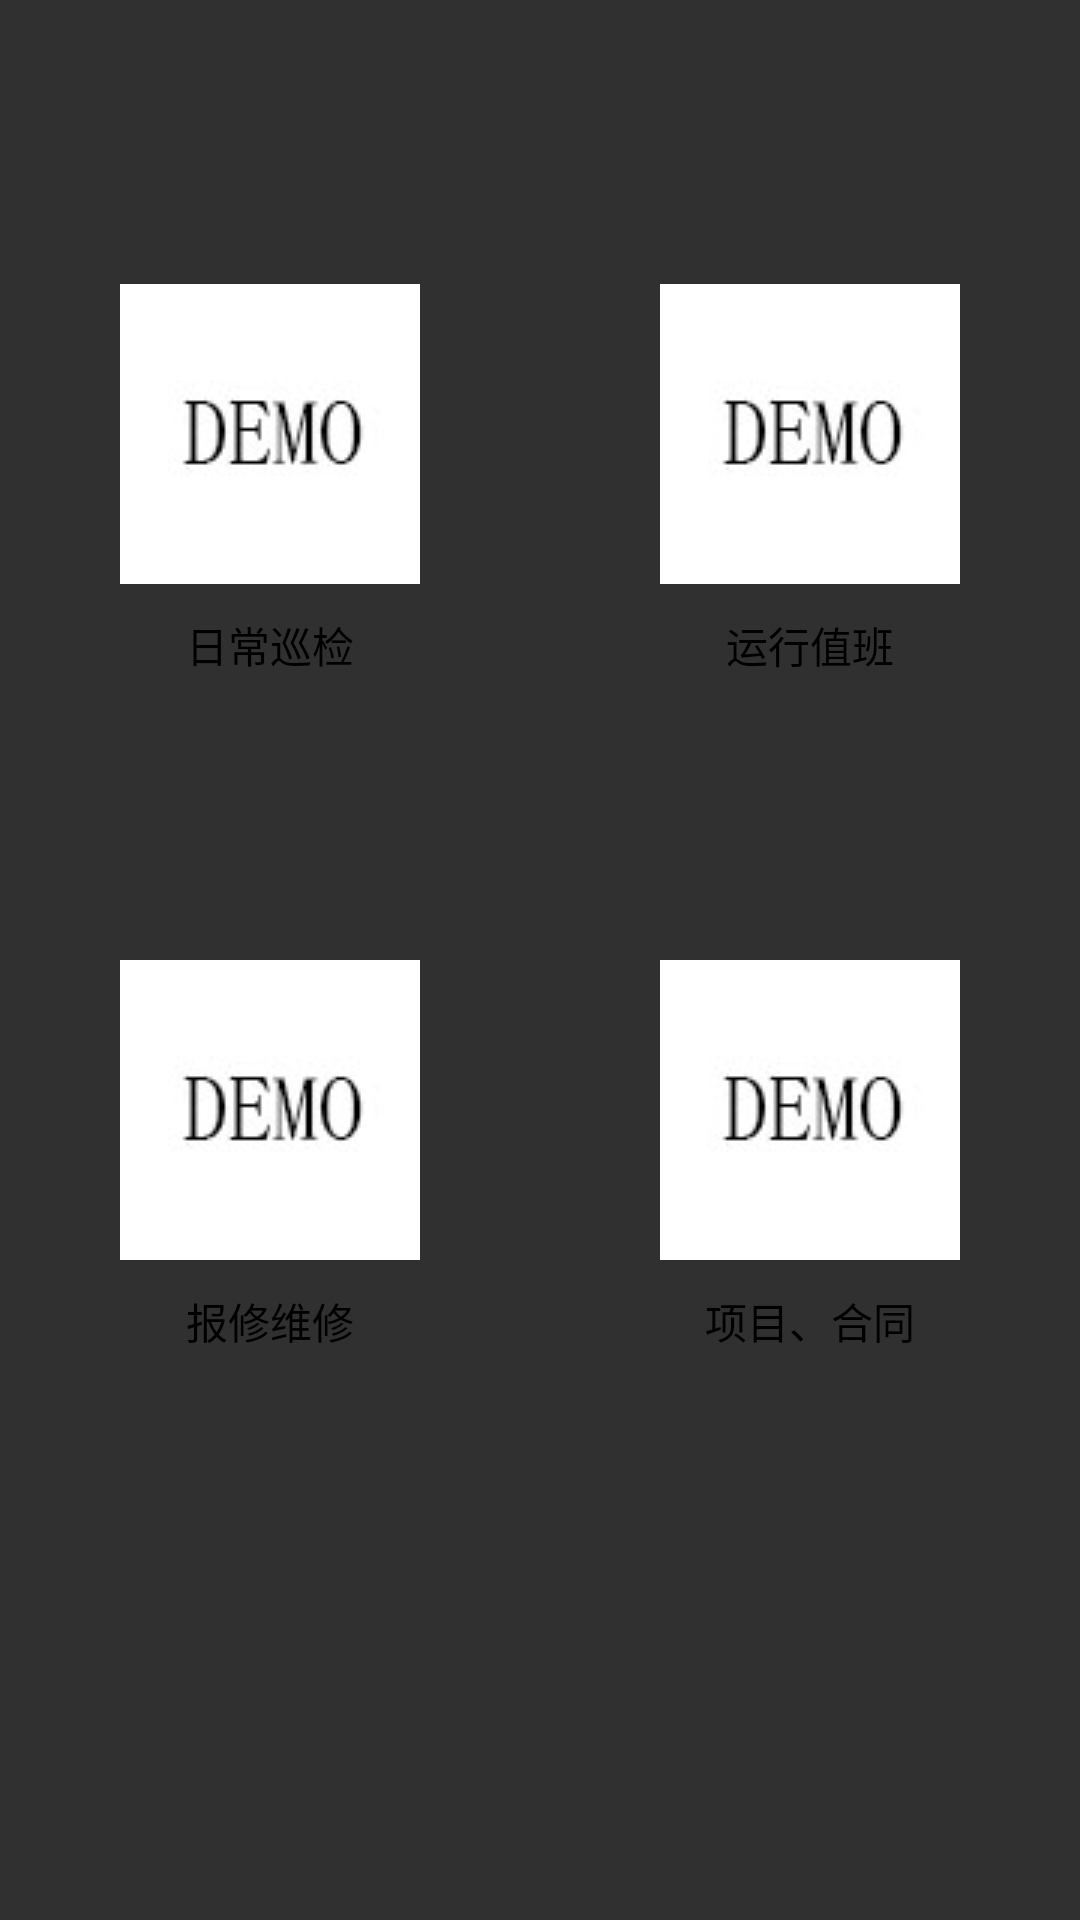

Reconstruct the res/layout file that produces this screen, plus the resources it refers to.
<!-- AndroidManifest.xml: application theme AppTheme -->
<!-- res/layout/function_view.xml -->
<?xml version="1.0" encoding="utf-8"?>
<LinearLayout xmlns:android="http://schemas.android.com/apk/res/android"
    android:orientation="vertical"
    android:layout_width="fill_parent"
    android:layout_height="fill_parent">

    <LinearLayout
        android:orientation="horizontal"
        android:layout_width="match_parent"
        android:layout_height="wrap_content"
        android:layout_gravity="center_horizontal"
        android:gravity="center"
        android:layout_weight="1.0">

        <RelativeLayout
            android:layout_width="match_parent"
            android:layout_height="wrap_content"
            android:layout_weight="1.0"
            >
            <ImageView
                android:layout_width="wrap_content"
                android:layout_height="wrap_content"
                android:id="@+id/functionIV1"
                android:src="@mipmap/demo"
                android:layout_centerHorizontal="true"
                />
            <TextView
                android:layout_width="wrap_content"
                android:layout_height="wrap_content"
                android:text="日常巡检"
                android:id="@+id/textView1"
                android:textColor="@color/black"
                android:layout_below="@id/functionIV1"
                android:layout_centerHorizontal="true"
                android:layout_marginTop="10dp"
                />
        </RelativeLayout>

        <RelativeLayout
            android:layout_width="match_parent"
            android:layout_height="wrap_content"
            android:layout_weight="1.0"
            >
            <ImageView
                android:layout_width="wrap_content"
                android:layout_height="wrap_content"
                android:id="@+id/functionIV2"
                android:src="@mipmap/demo"
                android:layout_centerHorizontal="true"
                />
            <TextView
                android:layout_width="wrap_content"
                android:layout_height="wrap_content"
                android:text="运行值班"
                android:textColor="@color/black"
                android:id="@+id/textView2"
                android:layout_below="@id/functionIV2"
                android:layout_centerHorizontal="true"
                android:layout_marginTop="10dp"
                />
        </RelativeLayout>
    </LinearLayout>

    <LinearLayout
        android:orientation="horizontal"
        android:layout_width="match_parent"
        android:layout_height="wrap_content"
        android:layout_weight="1.0">

        <RelativeLayout
            android:layout_width="match_parent"
            android:layout_height="wrap_content"
            android:layout_weight="1.0"
            >
            <ImageView
                android:layout_width="wrap_content"
                android:layout_height="wrap_content"
                android:id="@+id/functionIV3"
                android:src="@mipmap/demo"
                android:layout_centerHorizontal="true"
                />
            <TextView
                android:layout_width="wrap_content"
                android:layout_height="wrap_content"
                android:text="报修维修"
                android:textColor="@color/black"
                android:id="@+id/textView3"
                android:layout_below="@id/functionIV3"
                android:layout_centerHorizontal="true"
                android:layout_marginTop="10dp"
                />
        </RelativeLayout>

        <RelativeLayout
            android:layout_width="match_parent"
            android:layout_height="wrap_content"
            android:layout_weight="1.0"
            >
        <ImageView
            android:layout_width="wrap_content"
            android:layout_height="wrap_content"
            android:id="@+id/functionIV4"
            android:src="@mipmap/demo"
            android:layout_centerHorizontal="true"
            />
            <TextView
                android:layout_width="wrap_content"
                android:layout_height="wrap_content"
                android:text="项目、合同"
                android:textColor="@color/black"
                android:id="@+id/textView4"
                android:layout_below="@id/functionIV4"
                android:layout_centerHorizontal="true"
                android:layout_marginTop="10dp"
                />
        </RelativeLayout>
    </LinearLayout>
</LinearLayout>
<!-- resources referenced by this layout -->
<resources>
  <color name="black">#000000</color>
  <!-- mipmap demo: jpg bitmap (mipmap-mdpi, 21052 bytes) -->
  <style name="AppTheme" parent="Theme.AppCompat.NoActionBar">
          
          <item name="colorPrimary">@color/colorPrimary</item>
          <item name="colorPrimaryDark">@color/colorPrimaryDark</item>
          <item name="colorAccent">@color/colorAccent</item>
          <item name="android:textColor">@color/black</item>
      </style>
  <color name="colorPrimary">#3F51B5</color>
  <color name="colorPrimaryDark">#303F9F</color>
  <color name="colorAccent">#FF4081</color>
</resources>
